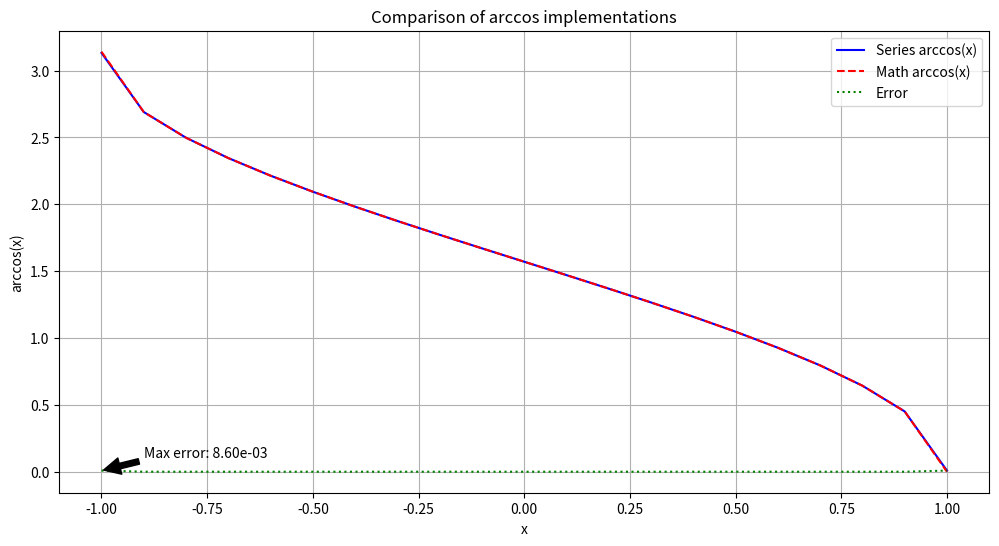

Python code for this plot:
"""
task 3: Mathematical Calculations and Plots
Developer: Gusentsova Ekaterina
Date: 2023-04-30
Description: This program calculates arccos using series expansion and plots results.
"""

import math
import matplotlib.pyplot as plt
from typing import List, Tuple
from abc import ABC, abstractmethod

class SeriesCalculator(ABC):
    """Abstract base class for series calculations"""
    @abstractmethod
    def calculate(self, x: float, eps: float) -> Tuple[float, int]:
        pass

class ArccosCalculator(SeriesCalculator):
    """Class for arccos calculation using series expansion"""
    def calculate(self, x: float, eps: float = 1e-6) -> Tuple[float, int]:
        """
        Calculate arccos(x) using series expansion
        Returns tuple of (result, terms_used)
        """
        if abs(x) > 1:
            raise ValueError("|x| must be <= 1")
        
        # arccos(x) = pi/2 - arcsin(x)
        # arcsin(x) series expansion

        result = 0.0
        term = x
        n = 0
        
        while abs(term) > eps:
            result += term
            n += 1
            term = term * x * x * (2*n - 1) * (2*n - 1) / (2*n * (2*n + 1))
        
        return (math.pi/2 - result, n)

class StatsCalculator:
    """Class for statistical calculations"""
    @staticmethod
    def mean(data: List[float]) -> float:
        return sum(data) / len(data) if data else 0
    
    @staticmethod
    def median(data: List[float]) -> float:
        sorted_data = sorted(data)
        n = len(sorted_data)
        if n % 2 == 1:
            return sorted_data[n//2]
        return (sorted_data[n//2 - 1] + sorted_data[n//2]) / 2
    
    @staticmethod
    def mode(data: List[float]) -> List[float]:
        freq = {}
        for num in data:
            freq[num] = freq.get(num, 0) + 1
        max_count = max(freq.values())
        return [num for num, count in freq.items() if count == max_count]
    
    @staticmethod
    def variance(data: List[float]) -> float:
        if len(data) < 2:
            return 0
        mean = StatsCalculator.mean(data)
        return sum((x - mean)**2 for x in data) / (len(data) - 1)
    
    @staticmethod
    def std_dev(data: List[float]) -> float:
        return math.sqrt(StatsCalculator.variance(data))

def plot_results(x_values: List[float], series_results: List[float], 
                 math_results: List[float], errors: List[float]):
    """Plot comparison of series and math module results"""
    plt.figure(figsize=(12, 6))
   
    plt.plot(x_values, series_results, 'b-', label='Series arccos(x)')
    plt.plot(x_values, math_results, 'r--', label='Math arccos(x)')
    
    plt.plot(x_values, errors, 'g:', label='Error')
   
    plt.xlabel('x')
    plt.ylabel('arccos(x)')
    plt.title('Comparison of arccos implementations')
    plt.legend()
    plt.grid(True)
  
    max_error = max(errors)
    max_error_x = x_values[errors.index(max_error)]
    plt.annotate(f'Max error: {max_error:.2e}', 
                 xy=(max_error_x, max_error), 
                 xytext=(max_error_x + 0.1, max_error + 0.1),
                 arrowprops=dict(facecolor='black', shrink=0.05))
    
    plt.savefig('arccos_comparison.png')
    print("Plot saved as 'arccos_comparison.png'")
   
    plt.show()

def main():
    """Main program interface"""
    calculator = ArccosCalculator()
    
    # Generate x values from -1 to 1
    x_values = [x/10 for x in range(-10, 11)]
    series_results = []
    math_results = []
    terms_used = []
    errors = []
  
    for x in x_values:
        series, n = calculator.calculate(x)
        math_res = math.acos(x)
        
        series_results.append(series)
        math_results.append(math_res)
        terms_used.append(n)
        errors.append(abs(series - math_res))
   
    print(" x    n  Series    Math      Error")
    print("----------------------------------")
    for i in range(len(x_values)):
        print(f"{x_values[i]:.1f} {terms_used[i]:3} {series_results[i]:.6f} {math_results[i]:.6f} {errors[i]:.2e}")
    
    print("\nError statistics:")
    print(f"Mean: {StatsCalculator.mean(errors):.2e}")
    print(f"Median: {StatsCalculator.median(errors):.2e}")
    print(f"Mode: {StatsCalculator.mode(errors)}")
    print(f"Variance: {StatsCalculator.variance(errors):.2e}")
    print(f"Std Dev: {StatsCalculator.std_dev(errors):.2e}")
    
    plot_results(x_values, series_results, math_results, errors)

if __name__ == "__main__":
    main()